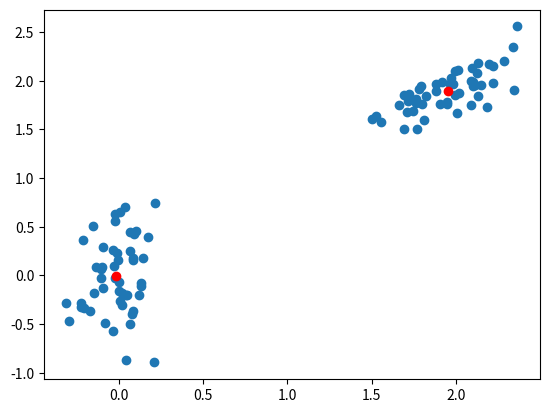

Write the Python code that produced this figure. (Note: this script raises an exception after producing the figure.)
# ---
# jupyter:
#   jupytext:
#     formats: ipynb,py:percent
#     text_representation:
#       extension: .py
#       format_name: percent
#       format_version: '1.3'
#       jupytext_version: 1.6.0
# ---


# %%

import itertools

import matplotlib.pyplot as plt
import numpy as np
from scipy.cluster.vq import kmeans, whiten

# %%

# Create 50 datapoints in two clusters a and b

# %matplotlib inline

features = np.array(
    [
        [1.9, 2.3],
        [1.5, 2.5],
        [0.8, 0.6],
        [0.4, 1.8],
        [0.1, 0.1],
        [0.2, 1.8],
        [2.0, 0.5],
        [0.3, 1.5],
        [1.0, 1.0],
    ]
)

whitened = whiten(features)
book = np.array((whitened[0], whitened[2]))

kmeans(whitened, book)

pts = 50
a = np.random.multivariate_normal([0, 0], [[4, 1], [1, 4]], size=pts)
b = np.random.multivariate_normal([30, 10], [[10, 2], [2, 1]], size=pts)
features = np.concatenate((a, b))

# Whiten data
whitened = whiten(features)

# Find 2 clusters in the data
codebook, distortion = kmeans(whitened, 2)

# Plot whitened data and cluster centers in red
plt.scatter(whitened[:, 0], whitened[:, 1])
plt.scatter(codebook[:, 0], codebook[:, 1], c="r")
plt.show()

# %%


def main():
    np.random.seed(1977)
    numvars, numdata = 4, 10
    data = 10 * np.random.random((numvars, numdata))  # pylint: disable=no-member
    fig = scatterplot_matrix(
        data,
        ["mpg", "disp", "drat", "wt"],
        linestyle="none",
        marker="o",
        color="black",
        mfc="none",
    )
    fig.suptitle("Simple Scatterplot Matrix")
    plt.show()


def scatterplot_matrix(data, names, **kwargs):
    """Plots a scatterplot matrix of subplots.  Each row of "data" is plotted
    against other rows, resulting in a nrows by nrows grid of subplots with the
    diagonal subplots labeled with "names".  Additional keyword arguments are
    passed on to matplotlib's "plot" command. Returns the matplotlib figure
    object containg the subplot grid."""
    numvars, _ = data.shape
    fig, axes = plt.subplots(nrows=numvars, ncols=numvars, figsize=(8, 8))
    fig.subplots_adjust(hspace=0.05, wspace=0.05)

    for ax in axes.flat:
        # Hide all ticks and labels
        ax.xaxis.set_visible(False)
        ax.yaxis.set_visible(False)

        # Set up ticks only on one side for the "edge" subplots...
        if ax.is_first_col():
            ax.yaxis.set_ticks_position("left")
        if ax.is_last_col():
            ax.yaxis.set_ticks_position("right")
        if ax.is_first_row():
            ax.xaxis.set_ticks_position("top")
        if ax.is_last_row():
            ax.xaxis.set_ticks_position("bottom")

    # Plot the data.
    for i, j in zip(*np.triu_indices_from(axes, k=1)):
        for x, y in [(i, j), (j, i)]:
            axes[x, y].plot(data[x], data[y], **kwargs)

    # Label the diagonal subplots...
    for i, label in enumerate(names):
        axes[i, i].annotate(label, (0.5, 0.5), xycoords="axes fraction", ha="center", va="center")

    # Turn on the proper x or y axes ticks.
    for i, j in zip(range(numvars), itertools.cycle((-1, 0))):
        axes[j, i].xaxis.set_visible(True)
        axes[i, j].yaxis.set_visible(True)

    return fig


main()
